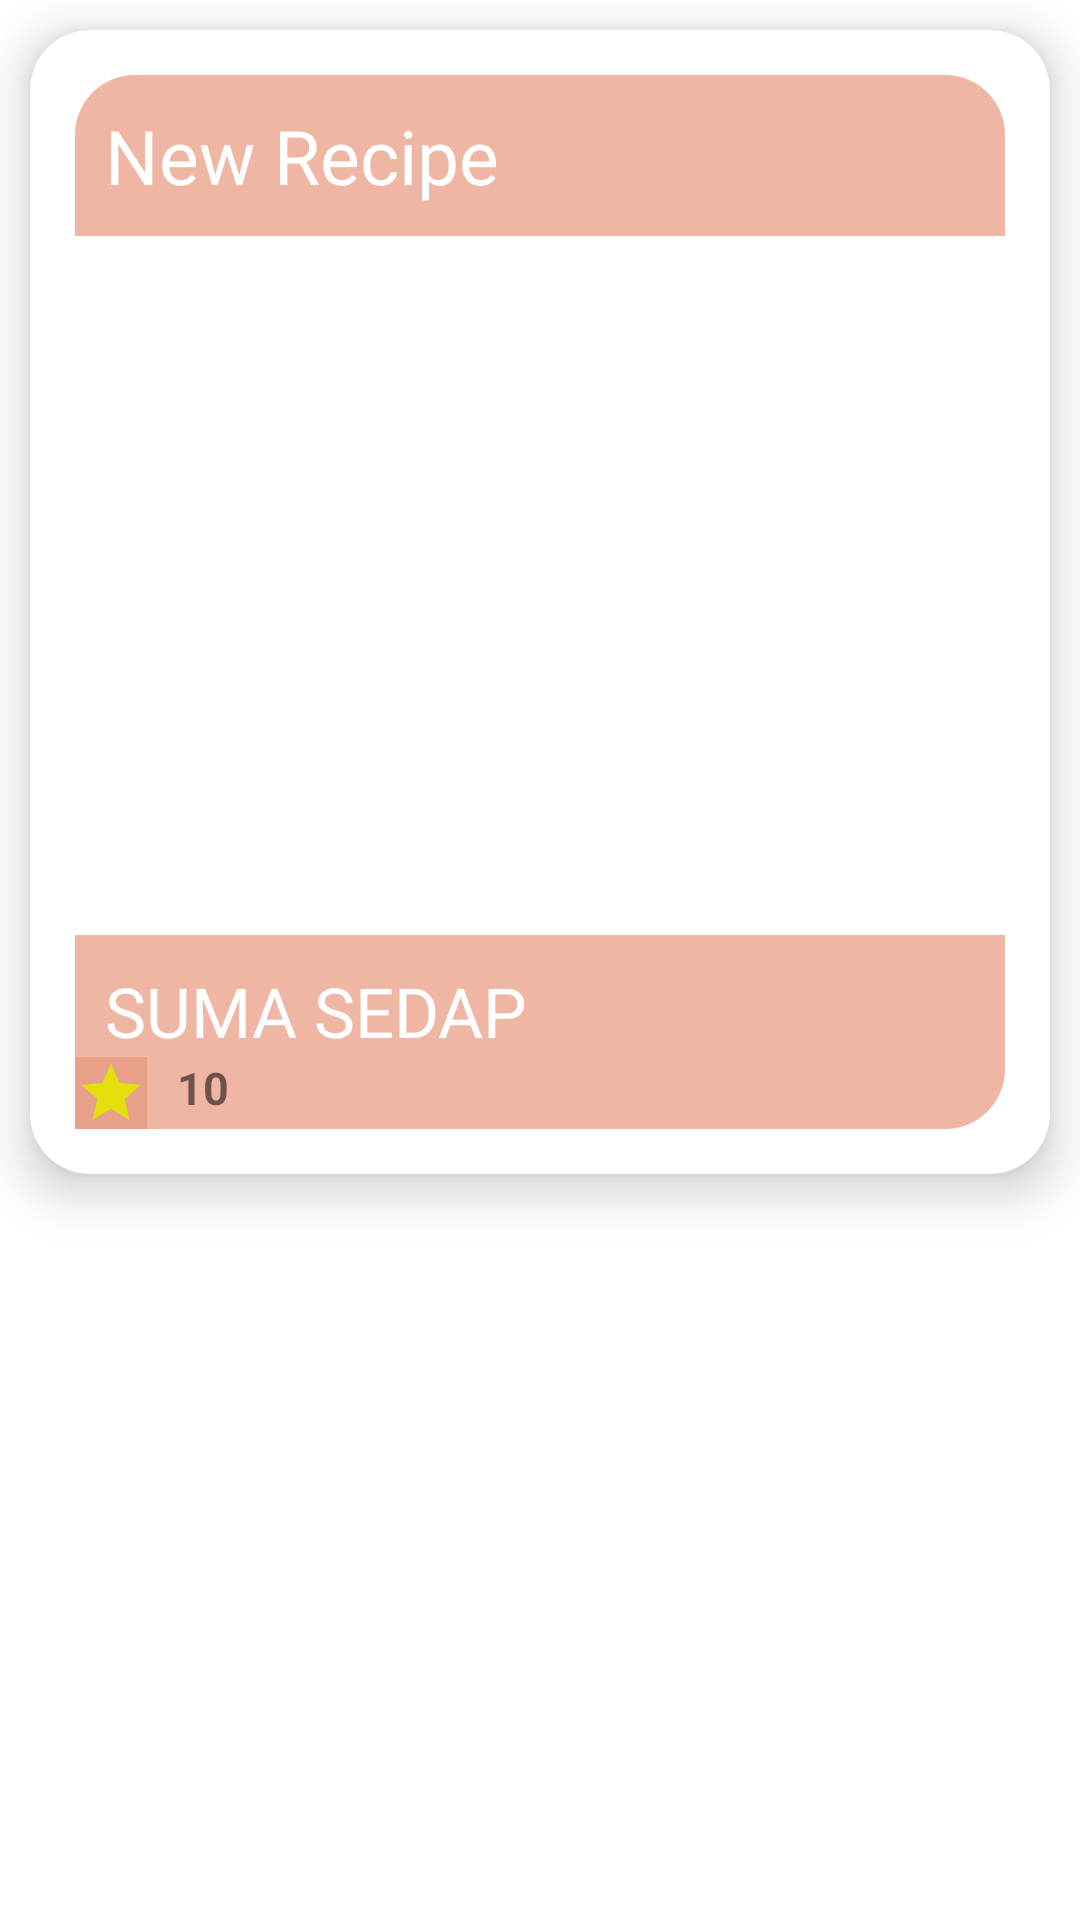

Produce the Android XML layout that renders to this screen, including the resource entries it uses.
<!-- AndroidManifest.xml: application theme Theme.BitByBit -->
<!-- res/layout/cardviewfeedcook.xml -->
<?xml version="1.0" encoding="utf-8"?>
<RelativeLayout xmlns:android="http://schemas.android.com/apk/res/android"
    android:layout_width="match_parent"
    android:layout_height="match_parent"
    xmlns:app="http://schemas.android.com/apk/res-auto">

    <androidx.cardview.widget.CardView
        android:layout_width="match_parent"
        android:layout_height="wrap_content"
        app:cardElevation="10dp"
        app:cardCornerRadius="20dp"
        app:cardBackgroundColor="@color/white"
        app:cardMaxElevation="12dp"
        app:cardPreventCornerOverlap="true"
        android:layout_margin="10dp"
        >

        <LinearLayout
            android:layout_width="match_parent"
            android:layout_height="match_parent"
            android:background="@drawable/rectangular_lightgrey"
            android:orientation="vertical"
            android:layout_margin="15dp">

            <TextView
                android:layout_width="match_parent"
                android:layout_height="wrap_content"
                android:layout_margin="10dp"
                android:fontFamily="@font/poppins_semibold"
                android:text="New Recipe"
                android:textColor="@color/white"
                android:textSize="25dp">

            </TextView>

            <ImageView
                android:id="@+id/foodImageFeed"
                android:layout_width="match_parent"
                android:layout_height="233dp"
                android:background="@color/white"
                android:src="@drawable/asian_salmon">

            </ImageView>

            <TextView
                android:id="@+id/foodNameFeed"
                android:layout_width="match_parent"
                android:layout_height="wrap_content"
                android:layout_marginLeft="10dp"
                android:layout_marginTop="10dp"
                android:fontFamily="@font/poppins_semibold"
                android:text="SUMA SEDAP"
                android:textColor="@color/white"
                android:textSize="23dp">

            </TextView>

            <LinearLayout
                android:layout_width="match_parent"
                android:layout_height="wrap_content"
                android:orientation="horizontal">

                <ImageButton
                    android:layout_width="wrap_content"
                    android:layout_height="wrap_content"
                    android:layout_below="@+id/textFeed"
                    android:background="@color/light_pitch"
                    android:clickable="true"
                    android:src="@drawable/ic_baseline_star_24">

                </ImageButton>

                <TextView
                    android:layout_width="wrap_content"
                    android:layout_height="wrap_content"
                    android:layout_marginStart="10dp"
                    android:text="10"
                    android:textSize="15dp"
                    android:textStyle="bold"></TextView>

            </LinearLayout>
        </LinearLayout>

    </androidx.cardview.widget.CardView>

</RelativeLayout>
<!-- resources referenced by this layout -->
<resources>
  <color name="light_pitch">#E7A18B</color>
  <color name="white">#FFFFFFFF</color>
  <!-- drawable ic_baseline_star_24 (drawable) -->
  <vector android:height="24dp" android:tint="#E3DF0D"
      android:viewportHeight="24" android:viewportWidth="24"
      android:width="24dp" xmlns:android="http://schemas.android.com/apk/res/android">
      <path android:fillColor="@android:color/white" android:pathData="M12,17.27L18.18,21l-1.64,-7.03L22,9.24l-7.19,-0.61L12,2 9.19,8.63 2,9.24l5.46,4.73L5.82,21z"/>
  </vector>
  <!-- drawable rectangular_lightgrey (drawable) -->
  <?xml version="1.0" encoding="utf-8"?>
  <shape android:shape ="rectangle"
      xmlns:android="http://schemas.android.com/apk/res/android">
      <corners android:bottomLeftRadius="20dp"
          android:topLeftRadius="20dp"
          android:topRightRadius="20dp"
          android:bottomRightRadius="20dp"
          >
  
      </corners>
  
      <gradient android:startColor="@color/lightest_pitch"
          android:endColor="@color/lightest_pitch"
          android:centerColor="@color/lightest_pitch">
  
      </gradient>
  
  </shape>
  <style name="Theme.BitByBit" parent="Theme.MaterialComponents.DayNight.DarkActionBar">
          
          <item name="colorPrimary">@color/pastel_red</item>
          <item name="colorPrimaryVariant">@color/pastel_red</item>
          <item name="colorOnPrimary">@color/black</item>
          
          <item name="colorSecondary">@color/pastel_red</item>
          <item name="colorSecondaryVariant">@color/white</item>
          <item name="colorOnSecondary">@color/white</item>
          
          <item name="android:statusBarColor">?attr/colorPrimaryVariant</item>
          
      </style>
  <color name="lightest_pitch">#EFB6A4</color>
  <color name="pastel_red">#DF9882</color>
  <color name="black">#FF000000</color>
</resources>
